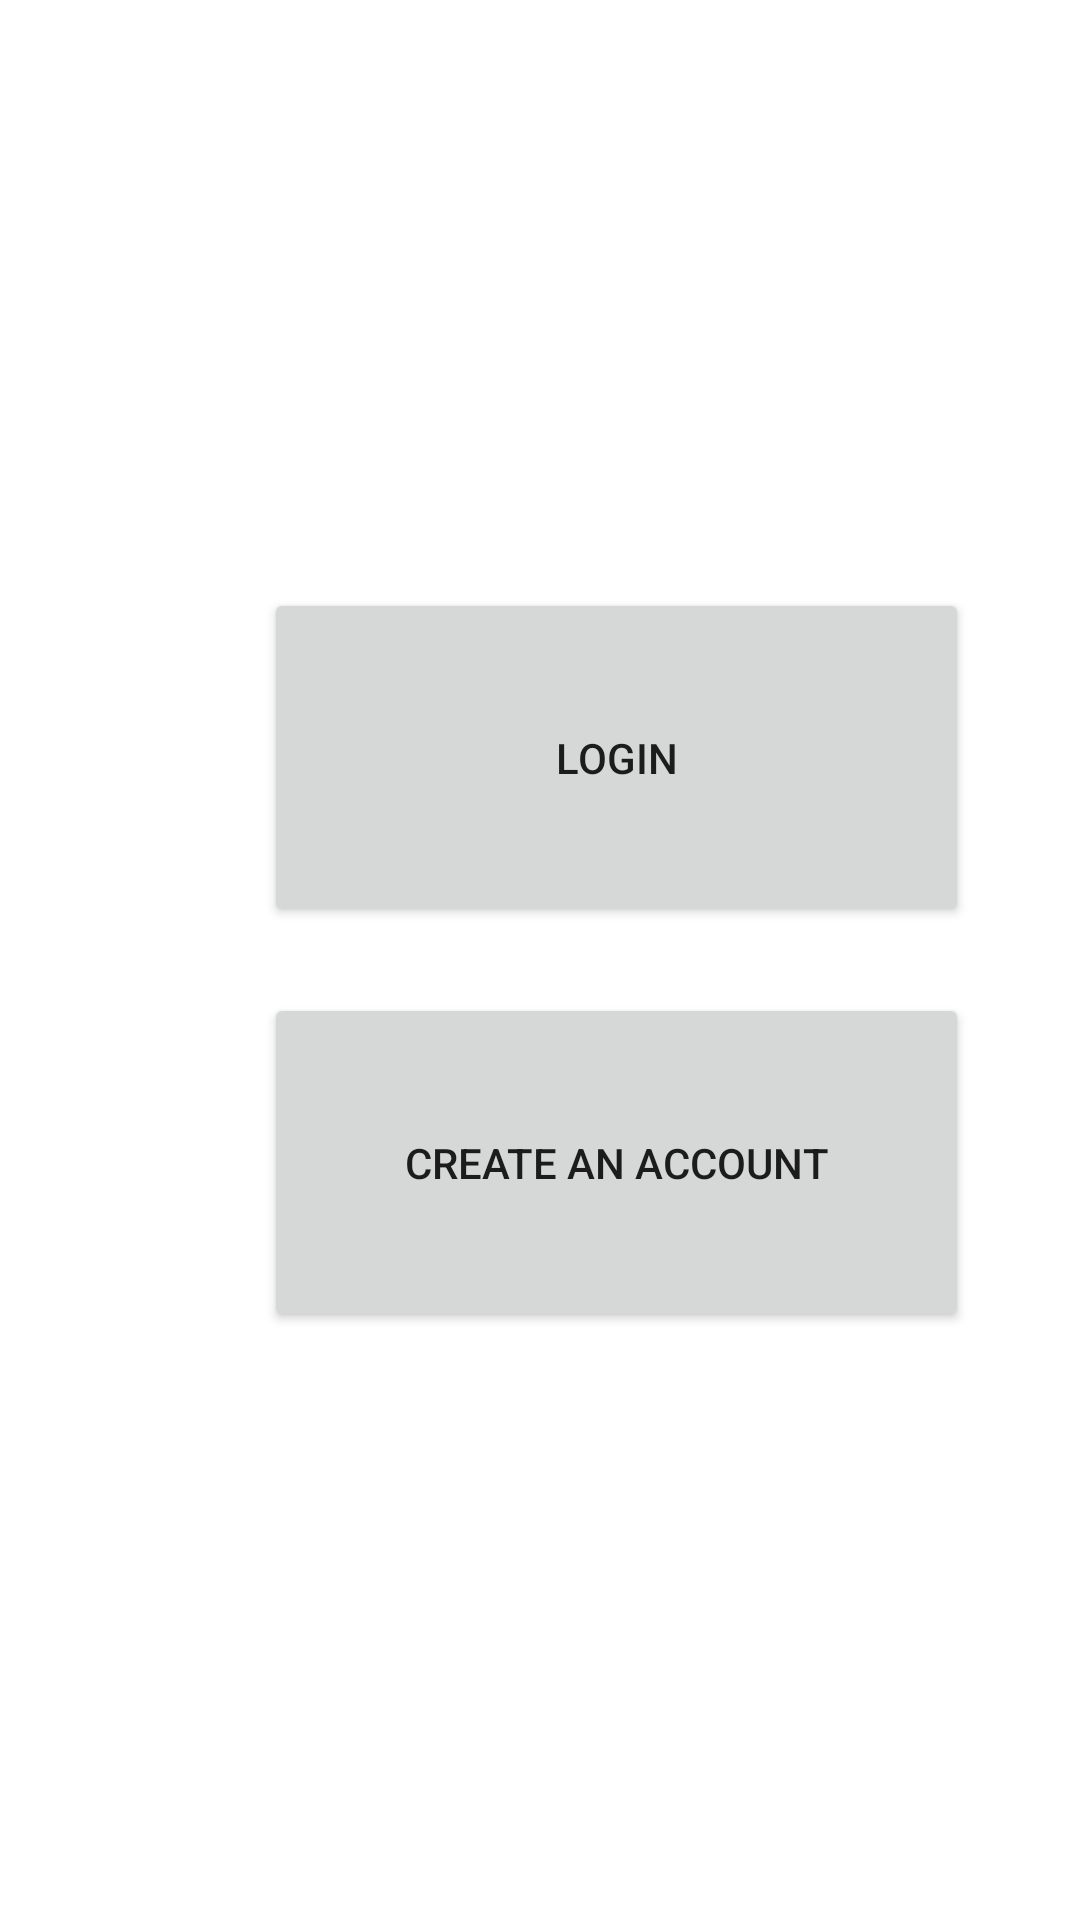

Write the Android layout XML for this screen, with the resource values it uses.
<!-- AndroidManifest.xml: application theme Theme.FIGHT -->
<!-- res/layout/activity_main.xml -->
<?xml version="1.0" encoding="utf-8"?>
<androidx.constraintlayout.widget.ConstraintLayout xmlns:android="http://schemas.android.com/apk/res/android"
    xmlns:app="http://schemas.android.com/apk/res-auto"
    xmlns:tools="http://schemas.android.com/tools"
    android:layout_width="match_parent"
    android:layout_height="match_parent"
    tools:context=".MainActivity">

    <Button
        android:id="@+id/INITIALLOGIN"
        android:layout_width="235dp"
        android:layout_height="113dp"
        android:layout_marginStart="88dp"
        android:layout_marginTop="196dp"
        android:text="@string/LOGIN"
        app:layout_constraintStart_toStartOf="parent"
        app:layout_constraintTop_toTopOf="parent" />

    <Button
        android:id="@+id/INITIALMAKEACCOUNT"
        android:layout_width="235dp"
        android:layout_height="113dp"
        android:layout_marginStart="88dp"
        android:layout_marginBottom="196dp"
        android:text="@string/CREATE_AN_ACCOUNT"
        app:layout_constraintBottom_toBottomOf="parent"
        app:layout_constraintStart_toStartOf="parent" />
</androidx.constraintlayout.widget.ConstraintLayout>
<!-- resources referenced by this layout -->
<resources>
  <string name="CREATE_AN_ACCOUNT">CREATE AN ACCOUNT</string>
  <string name="LOGIN">LOGIN</string>
  <style name="Theme.FIGHT" parent="Theme.MaterialComponents.DayNight.DarkActionBar">
          
          <item name="colorPrimary">@color/purple_500</item>
          <item name="colorPrimaryVariant">@color/purple_700</item>
          <item name="colorOnPrimary">@color/white</item>
          
          <item name="colorSecondary">@color/teal_200</item>
          <item name="colorSecondaryVariant">@color/teal_700</item>
          <item name="colorOnSecondary">@color/black</item>
          
          <item name="android:statusBarColor">?attr/colorPrimaryVariant</item>
          
      </style>
  <!-- not gathered from this repository: default colours our renderer supplied (Android Studio template values) -->
  <color name="purple_500">#FF6200EE</color>
  <color name="purple_700">#FF3700B3</color>
  <color name="teal_200">#FF03DAC5</color>
  <color name="teal_700">#FF018786</color>
  <color name="black">#FF000000</color>
  <color name="white">#FFFFFFFF</color>
</resources>
